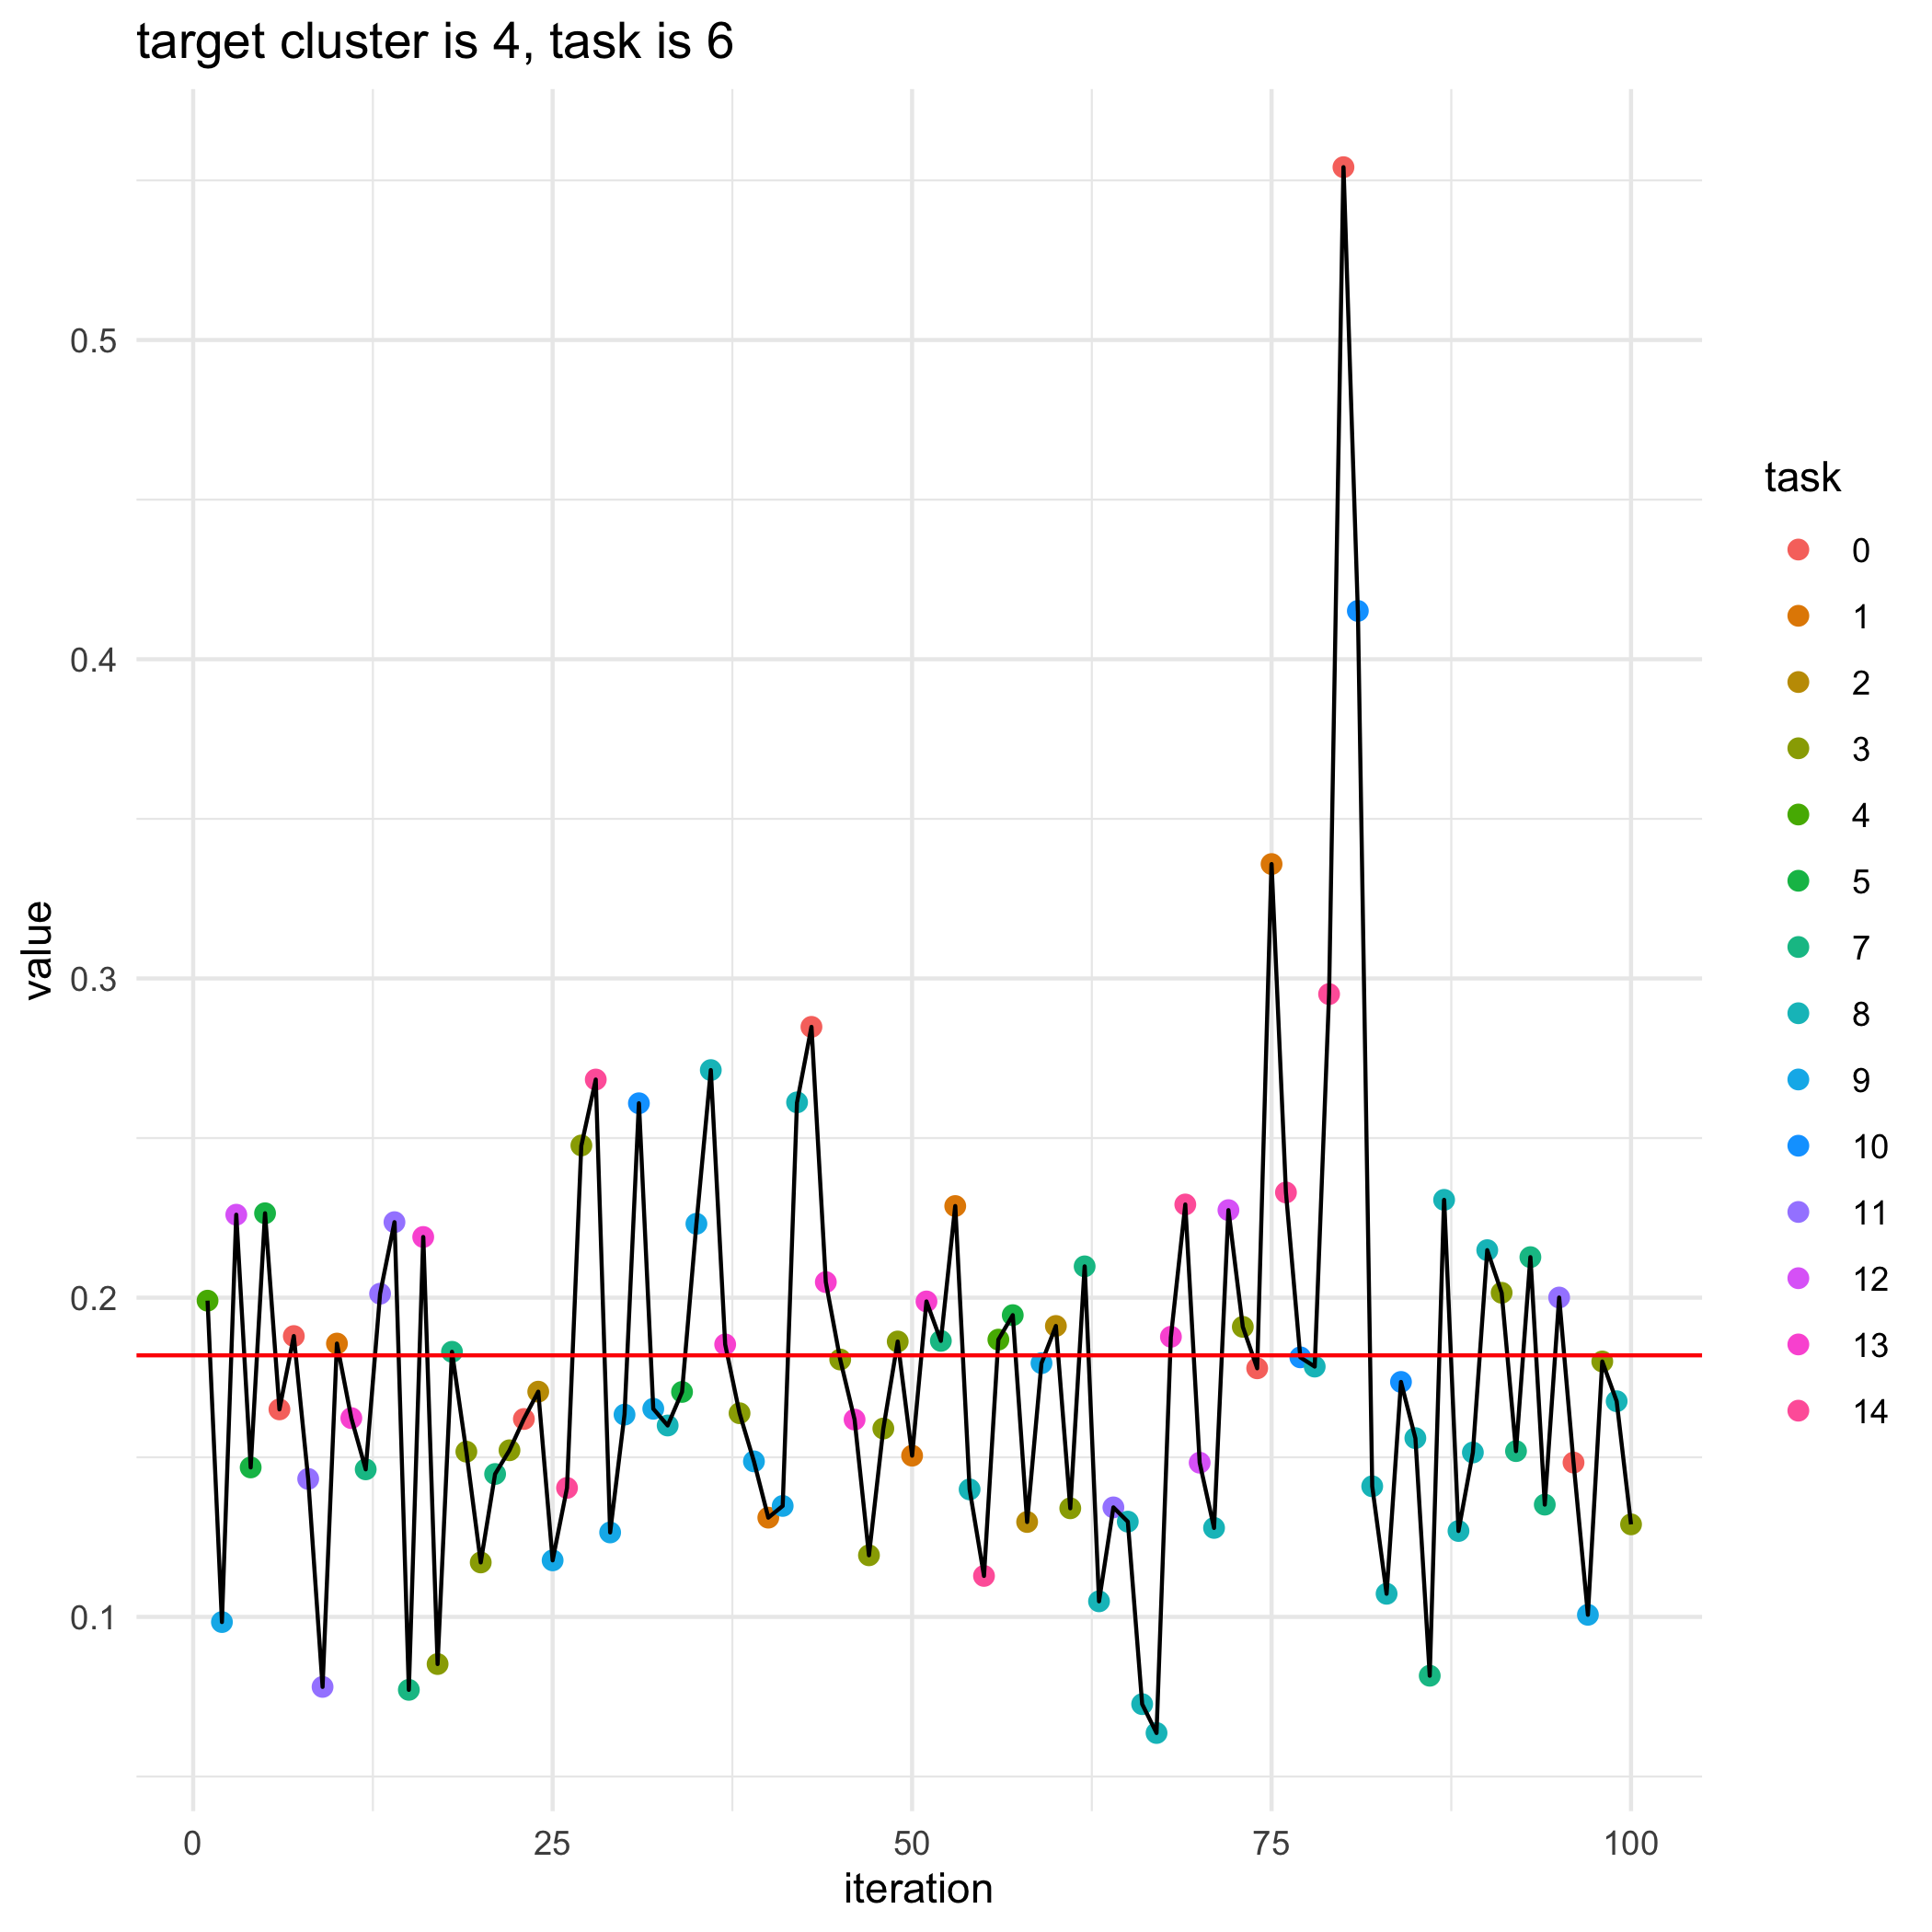

Data behind this chart, as committed beside it:
, losses, bandit_selects
0, 0.1819, 
1, 0.1991, 4.0
2, 0.09839, 9.0
3, 0.226, 12.0
4, 0.1468, 5.0
5, 0.2264, 5.0
6, 0.165, 0.0
7, 0.188, 0.0
8, 0.1432, 11.0
9, 0.07807, 11.0
10, 0.1856, 1.0
11, 0.1623, 13.0
12, 0.1462, 7.0
13, 0.2012, 11.0
14, 0.2237, 11.0
15, 0.07715, 7.0
16, 0.219, 13.0
17, 0.08523, 3.0
18, 0.183, 7.0
19, 0.1518, 3.0
20, 0.1171, 3.0
21, 0.1448, 7.0
22, 0.1522, 3.0
23, 0.162, 0.0
24, 0.1706, 2.0
25, 0.1177, 9.0
26, 0.1404, 14.0
27, 0.2477, 3.0
28, 0.2683, 14.0
29, 0.1265, 9.0
30, 0.1634, 9.0
31, 0.2609, 10.0
32, 0.1652, 9.0
33, 0.16, 8.0
34, 0.1705, 5.0
35, 0.2232, 9.0
36, 0.2713, 8.0
37, 0.1854, 13.0
38, 0.1638, 3.0
39, 0.1487, 9.0
40, 0.1311, 1.0
41, 0.1348, 9.0
42, 0.2612, 8.0
43, 0.2848, 0.0
44, 0.2049, 13.0
45, 0.1806, 3.0
46, 0.1618, 13.0
47, 0.1193, 3.0
48, 0.159, 3.0
49, 0.1863, 3.0
50, 0.1505, 1.0
51, 0.1988, 13.0
52, 0.1865, 7.0
53, 0.2287, 1.0
54, 0.1399, 8.0
55, 0.1128, 14.0
56, 0.1869, 4.0
57, 0.1945, 5.0
58, 0.1297, 2.0
59, 0.1795, 9.0
... 41 more rows
